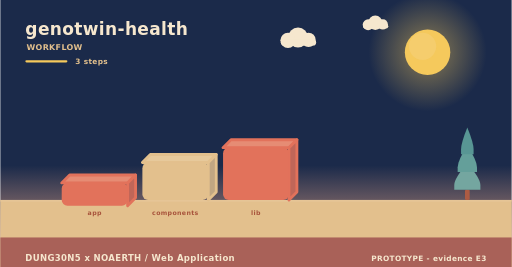
t = 0.00 s
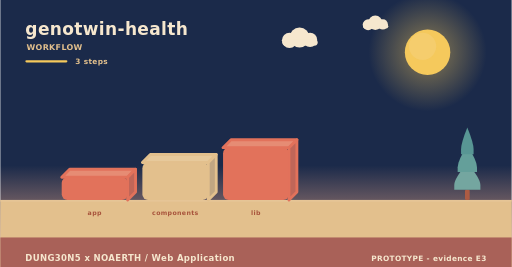
t = 2.00 s
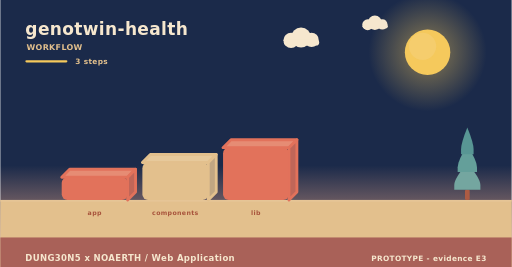
t = 4.00 s
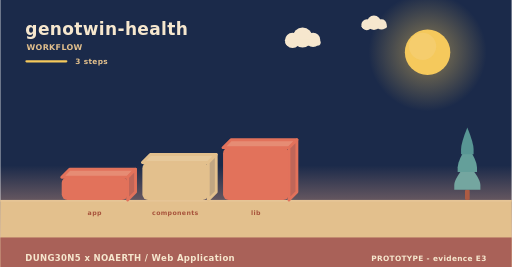
t = 6.00 s
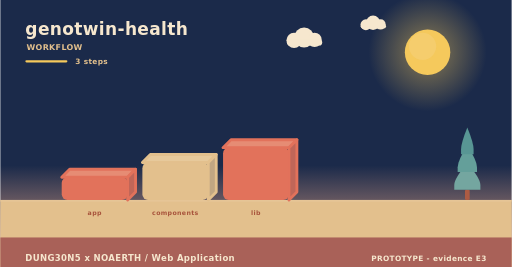
t = 8.00 s
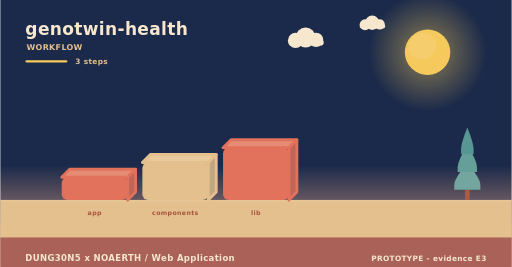
t = 10.00 s

The animated SVG that drew these frames (rendered in a browser with its animation timeline set to each time). Animation: 5 SMIL elements (animateTransform=5); frames cover the first 10.00 s, repeats indefinitely.

<svg xmlns="http://www.w3.org/2000/svg" width="900" height="470" viewBox="0 0 900 470" role="img" aria-label="genotwin-health - how it is used"><linearGradient id="skyw" x1="0" y1="0" x2="0" y2="1"><stop offset="0" stop-color="#1b2a4a"/><stop offset="0.62" stop-color="#1b2a4a"/><stop offset="1" stop-color="#f3ad8a"/></linearGradient><rect width="900" height="470" fill="url(#skyw)"/><radialGradient id="sunw"><stop offset="0.35" stop-color="#f5c95c" stop-opacity="0.34"/><stop offset="1" stop-color="#f5c95c" stop-opacity="0"/></radialGradient><circle cx="752" cy="92" r="104" fill="url(#sunw)"/><circle cx="752" cy="92" r="40" fill="#f5c95c"/><circle cx="743.2" cy="81.6" r="24" fill="#f5d27e" opacity="0.5"/><g><circle cx="524" cy="66" r="17.64" fill="#f6e7ce"/><circle cx="506.36" cy="71.04" r="13.44" fill="#f6e7ce"/><circle cx="542.48" cy="70.2" r="12.6" fill="#f6e7ce"/><rect x="493.76" y="69.36" width="62.16" height="10.92" rx="5.46" fill="#f6e7ce"/><animateTransform attributeName="transform" type="translate" values="0 0;24 0;0 0" dur="36s" begin="0s" repeatCount="indefinite"/></g><g><circle cx="660" cy="40" r="12.6" fill="#f6e7ce"/><circle cx="647.4" cy="43.6" r="9.6" fill="#f6e7ce"/><circle cx="673.2" cy="43" r="9" fill="#f6e7ce"/><rect x="638.4" y="42.4" width="44.4" height="7.8" rx="3.9" fill="#f6e7ce"/><animateTransform attributeName="transform" type="translate" values="0 0;-18 0;0 0" dur="46s" begin="3s" repeatCount="indefinite"/></g><rect x="0" y="352" width="900" height="118" fill="#e3c08d"/><rect x="0" y="352" width="900" height="3" fill="#e6c596"/><text x="44" y="62" font-family="Verdana,DejaVu Sans,sans-serif" font-size="30" font-weight="700" letter-spacing="0.6" fill="#f6e7ce" text-anchor="start">genotwin-health</text><text x="46" y="88" font-family="Verdana,DejaVu Sans,sans-serif" font-size="14" font-weight="700" letter-spacing="0.6" fill="#e3c08d" text-anchor="start">WORKFLOW</text><rect x="44" y="106" width="74" height="4" rx="2" fill="#f5c95c"/><text x="132" y="112" font-family="Verdana,DejaVu Sans,sans-serif" font-size="13" font-weight="700" letter-spacing="0.6" fill="#e3c08d" text-anchor="start">3 steps</text><g><path d="M108,312 L224,312 L238,298 L122,298 Z" fill="#e68c74" stroke="#e2725b" stroke-width="5" stroke-linejoin="round"/><path d="M224,312 L238,298 L238,338 L224,352 Z" fill="#c06658" stroke="#e2725b" stroke-width="5" stroke-linejoin="round"/><rect x="108" y="312" width="116" height="40" rx="10" fill="#e2725b"/><animateTransform attributeName="transform" type="translate" values="0 10;0 0" dur="0.8s" begin="0s" fill="freeze"/></g><text x="166" y="378" font-family="Verdana,DejaVu Sans,sans-serif" font-size="11" font-weight="700" letter-spacing="0.6" fill="#a8543c" text-anchor="middle">app</text><g><path d="M250,286 L366,286 L380,272 L264,272 Z" fill="#e7c99b" stroke="#e3c08d" stroke-width="5" stroke-linejoin="round"/><path d="M366,286 L380,272 L380,338 L366,352 Z" fill="#c1a682" stroke="#e3c08d" stroke-width="5" stroke-linejoin="round"/><rect x="250" y="286" width="116" height="66" rx="10" fill="#e3c08d"/><animateTransform attributeName="transform" type="translate" values="0 10;0 0" dur="0.8s" begin="0.22s" fill="freeze"/></g><text x="308" y="378" font-family="Verdana,DejaVu Sans,sans-serif" font-size="11" font-weight="700" letter-spacing="0.6" fill="#a8543c" text-anchor="middle">components</text><g><path d="M392,260 L508,260 L522,246 L406,246 Z" fill="#e68c74" stroke="#e2725b" stroke-width="5" stroke-linejoin="round"/><path d="M508,260 L522,246 L522,338 L508,352 Z" fill="#c06658" stroke="#e2725b" stroke-width="5" stroke-linejoin="round"/><rect x="392" y="260" width="116" height="92" rx="10" fill="#e2725b"/><animateTransform attributeName="transform" type="translate" values="0 10;0 0" dur="0.8s" begin="0.44s" fill="freeze"/></g><text x="450" y="378" font-family="Verdana,DejaVu Sans,sans-serif" font-size="11" font-weight="700" letter-spacing="0.6" fill="#a8543c" text-anchor="middle">lib</text><rect x="817.86" y="334.08" width="8.28" height="17.92" rx="2.3" fill="#ac5b43"/><path d="M822,287.04 Q799,314.32 799,325.61 Q799,334.08 799,334.08 L845,334.08 Q845,334.08 845,325.61 Q845,314.32 822,287.04 Z" fill="#74a6a0"/><path d="M822,255.68 Q804.98,282.96 804.98,294.25 Q804.98,302.72 804.98,302.72 L839.02,302.72 Q839.02,302.72 839.02,294.25 Q839.02,282.96 822,255.68 Z" fill="#649f9a"/><path d="M822,224.32 Q810.96,251.6 810.96,262.89 Q810.96,271.36 810.96,271.36 L833.04,271.36 Q833.04,271.36 833.04,262.89 Q833.04,251.6 822,224.32 Z" fill="#589694"/><rect x="0" y="418" width="900" height="52" rx="0" fill="#a65c56" opacity="0.94"/><text x="44" y="460" font-family="Verdana,DejaVu Sans,sans-serif" font-size="15" font-weight="700" letter-spacing="0.6" fill="#f6e7ce" text-anchor="start">DUNG30N5 x NOAERTH  /  Web Application</text><text x="856" y="460" font-family="Verdana,DejaVu Sans,sans-serif" font-size="13" font-weight="700" letter-spacing="0.6" fill="#f6e7ce" text-anchor="end">PROTOTYPE  -  evidence E3</text></svg>
